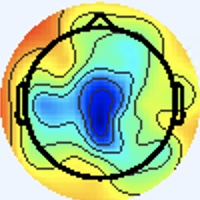

Values plotted in this chart, from the file beside it:
[238 245 255], [238 245 255], [238 245 255], [238 245 255], [238 245 255], [238 245 255], [238 245 255], [238 245 255], [238 245 255], [238 245 255], [238 245 255], [238 245 255], [238 245 255], [238 245 255], [238 245 255], [238 245 255], [238 245 255], [238 245 255], [238 245 255], [238 245 255], [238 245 255], [238 245 255], [238 245 255], [238 245 255]
[238 245 255], [238 245 255], [238 245 255], [238 245 255], [238 245 255], [238 245 255], [238 245 255], [238 245 255], [238 245 255], [238 245 255], [238 245 255], [238 245 255], [238 245 255], [238 245 255], [238 245 255], [238 245 255], [238 245 255], [238 245 255], [238 245 255], [238 245 255], [238 245 255], [238 245 255], [238 245 255], [238 245 255]
[238 245 255], [238 245 255], [238 245 255], [238 245 255], [238 245 255], [238 245 255], [238 245 255], [238 245 255], [238 245 255], [238 245 255], [238 245 255], [238 245 255], [238 245 255], [238 245 255], [238 245 255], [238 245 255], [238 245 255], [238 245 255], [238 245 255], [238 245 255], [238 245 255], [238 245 255], [238 245 255], [238 245 255]
[238 245 255], [238 245 255], [238 245 255], [238 245 255], [238 245 255], [238 245 255], [238 245 255], [238 245 255], [238 245 255], [238 245 255], [238 245 255], [238 245 255], [238 245 255], [238 245 255], [238 245 255], [238 245 255], [238 245 255], [238 245 255], [238 245 255], [238 245 255], [238 245 255], [238 245 255], [238 245 255], [238 245 255]
[238 245 255], [238 245 255], [238 245 255], [238 245 255], [238 245 255], [238 245 255], [238 245 255], [238 245 255], [238 245 255], [238 245 255], [238 245 255], [238 245 255], [238 245 255], [238 245 255], [238 245 255], [238 245 255], [238 245 255], [238 245 255], [238 245 255], [238 245 255], [238 245 255], [238 245 255], [238 245 255], [238 245 255]
[238 245 255], [238 245 255], [238 245 255], [238 245 255], [238 245 255], [238 245 255], [238 245 255], [238 245 255], [238 245 255], [238 245 255], [238 245 255], [238 245 255], [238 245 255], [238 245 255], [238 245 255], [238 245 255], [238 245 255], [238 245 255], [238 245 255], [238 245 255], [238 245 255], [238 245 255], [238 245 255], [238 245 255]
[238 245 255], [238 245 255], [238 245 255], [238 245 255], [238 245 255], [238 245 255], [238 245 255], [238 245 255], [238 245 255], [238 245 255], [238 245 255], [238 245 255], [238 245 255], [238 245 255], [238 245 255], [238 245 255], [238 245 255], [238 245 255], [238 245 255], [238 245 255], [238 245 255], [238 245 255], [238 245 255], [238 245 255]
[238 245 255], [238 245 255], [238 245 255], [238 245 255], [238 245 255], [238 245 255], [238 245 255], [238 245 255], [238 245 255], [238 245 255], [238 245 255], [238 245 255], [238 245 255], [238 245 255], [238 245 255], [238 245 255], [238 245 255], [238 245 255], [238 245 255], [238 245 255], [238 245 255], [238 245 255], [238 245 255], [238 245 255]
[238 245 255], [238 245 255], [238 245 255], [238 245 255], [238 245 255], [238 245 255], [238 245 255], [238 245 255], [238 245 255], [238 245 255], [238 245 255], [238 245 255], [238 245 255], [238 245 255], [238 245 255], [238 245 255], [238 245 255], [238 245 255], [238 245 255], [238 245 255], [238 245 255], [238 245 255], [238 245 255], [238 245 255]
[238 245 255], [238 245 255], [238 245 255], [238 245 255], [238 245 255], [238 245 255], [238 245 255], [238 245 255], [238 245 255], [238 245 255], [238 245 255], [238 245 255], [238 245 255], [238 245 255], [238 245 255], [238 245 255], [238 245 255], [238 245 255], [238 245 255], [238 245 255], [238 245 255], [238 245 255], [238 245 255], [238 245 255]
[238 245 255], [238 245 255], [238 245 255], [238 245 255], [238 245 255], [238 245 255], [238 245 255], [238 245 255], [238 245 255], [238 245 255], [238 245 255], [238 245 255], [238 245 255], [238 245 255], [238 245 255], [238 245 255], [238 245 255], [238 245 255], [238 245 255], [238 245 255], [238 245 255], [238 245 255], [238 245 255], [238 245 255]
[238 245 255], [238 245 255], [238 245 255], [238 245 255], [238 245 255], [238 245 255], [238 245 255], [238 245 255], [238 245 255], [238 245 255], [238 245 255], [238 245 255], [238 245 255], [238 245 255], [238 245 255], [238 245 255], [238 245 255], [238 245 255], [238 245 255], [238 245 255], [238 245 255], [238 245 255], [238 245 255], [238 245 255]
[238 245 255], [238 245 255], [238 245 255], [238 245 255], [238 245 255], [238 245 255], [238 245 255], [238 245 255], [238 245 255], [238 245 255], [238 245 255], [238 245 255], [238 245 255], [238 245 255], [238 245 255], [238 245 255], [238 245 255], [238 245 255], [238 245 255], [238 245 255], [238 245 255], [238 245 255], [238 245 255], [238 245 255]
[238 245 255], [238 245 255], [238 245 255], [238 245 255], [238 245 255], [238 245 255], [238 245 255], [238 245 255], [238 245 255], [238 245 255], [238 245 255], [238 245 255], [238 245 255], [238 245 255], [238 245 255], [238 245 255], [238 245 255], [238 245 255], [238 245 255], [238 245 255], [238 245 255], [238 245 255], [238 245 255], [238 245 255]
[238 245 255], [238 245 255], [238 245 255], [238 245 255], [238 245 255], [238 245 255], [238 245 255], [238 245 255], [238 245 255], [238 245 255], [238 245 255], [238 245 255], [238 245 255], [238 245 255], [238 245 255], [238 245 255], [238 245 255], [238 245 255], [238 245 255], [238 245 255], [238 245 255], [238 245 255], [238 245 255], [238 245 255]
[238 245 255], [238 245 255], [238 245 255], [238 245 255], [238 245 255], [238 245 255], [238 245 255], [238 245 255], [238 245 255], [238 245 255], [238 245 255], [238 245 255], [238 245 255], [238 245 255], [238 245 255], [238 245 255], [238 245 253], [238 245 253], [238 245 255], [238 245 255], [238 245 255], [238 245 255], [238 245 255], [240 244 255]
[238 245 255], [238 245 255], [238 245 255], [238 245 255], [238 245 255], [238 245 255], [238 245 255], [238 245 255], [238 245 255], [238 245 255], [238 245 255], [238 245 255], [238 245 255], [238 245 255], [238 245 255], [238 245 253], [238 246 249], [238 245 251], [240 244 255], [238 244 255], [237 245 255], [237 246 255], [240 244 253], [241 244 253]
[238 245 255], [238 245 255], [238 245 255], [238 245 255], [238 245 255], [238 245 255], [238 245 255], [238 245 255], [238 245 255], [238 245 255], [238 245 255], [238 245 255], [238 245 255], [238 245 255], [238 245 255], [238 245 253], [238 245 251], [240 245 251], [241 243 255], [240 243 255], [237 245 255], [237 246 255], [240 244 253], [241 244 253]
[238 245 255], [238 245 255], [238 245 255], [238 245 255], [238 245 255], [238 245 255], [238 245 255], [238 245 255], [238 245 255], [238 245 255], [238 245 255], [238 245 255], [238 245 255], [238 245 255], [238 245 255], [238 245 255], [240 244 255], [241 243 255], [244 241 255], [243 242 255], [240 243 255], [238 245 255], [238 245 253], [238 245 253]
[238 245 255], [238 245 255], [238 245 255], [238 245 255], [238 245 255], [238 245 255], [238 245 255], [238 245 255], [238 245 255], [238 245 255], [238 245 255], [238 245 255], [238 245 255], [238 245 255], [238 245 255], [238 245 255], [238 244 255], [240 243 255], [243 242 255], [243 242 255], [238 244 255], [237 246 255], [237 246 253], [237 246 253]
[238 245 255], [238 245 255], [238 245 255], [238 245 255], [238 245 255], [238 245 255], [238 245 255], [238 245 255], [238 245 255], [238 245 255], [238 245 255], [238 245 255], [238 245 255], [238 245 255], [238 245 255], [238 245 255], [237 245 255], [237 245 255], [240 243 255], [238 244 255], [236 246 255], [234 247 253], [234 247 253], [236 247 253]
[238 245 255], [238 245 255], [238 245 255], [238 245 255], [238 245 255], [238 245 255], [238 245 255], [238 245 255], [238 245 255], [238 245 255], [238 245 255], [238 245 255], [238 245 255], [238 245 255], [238 245 255], [238 245 255], [237 246 255], [237 246 255], [238 245 255], [237 246 255], [234 247 253], [233 248 253], [234 247 253], [237 246 255]
[238 245 255], [238 245 255], [238 245 255], [238 245 255], [238 245 255], [238 245 255], [238 245 255], [238 245 255], [238 245 255], [238 245 255], [238 245 255], [238 245 255], [238 245 255], [238 245 255], [238 245 255], [238 245 255], [240 244 253], [240 244 253], [238 245 253], [237 246 253], [234 247 253], [234 247 253], [237 246 255], [238 244 255]
[238 245 255], [238 245 255], [238 245 255], [238 245 255], [238 245 255], [238 245 255], [238 245 255], [238 245 255], [238 245 255], [238 245 255], [238 245 255], [238 245 255], [238 245 255], [238 245 255], [238 245 255], [240 244 255], [241 244 253], [241 244 253], [238 245 253], [237 246 253], [237 246 255], [237 246 255], [238 244 255], [240 244 255]
[238 245 255], [238 245 255], [238 245 255], [238 245 255], [238 245 255], [238 245 255], [238 245 255], [238 245 255], [238 245 255], [238 245 255], [238 245 255], [238 245 255], [238 245 255], [238 245 255], [238 245 255], [240 244 255], [241 243 255], [241 243 255], [238 245 255], [238 245 255], [240 244 255], [241 243 255], [241 243 255], [241 243 255]
[238 245 255], [238 245 255], [238 245 255], [238 245 255], [238 245 255], [238 245 255], [238 245 255], [238 245 255], [238 245 255], [238 245 255], [238 245 255], [238 245 255], [238 245 255], [238 245 255], [238 245 255], [238 245 255], [238 245 255], [238 245 255], [238 244 255], [238 244 255], [241 243 255], [243 242 255], [241 243 255], [240 244 255]
[238 245 255], [238 245 255], [238 245 255], [238 245 255], [238 245 255], [238 245 255], [238 245 255], [238 245 255], [238 245 255], [238 245 255], [238 245 255], [238 245 255], [238 245 255], [238 245 255], [238 245 255], [237 246 255], [236 246 255], [236 246 255], [236 246 255], [237 245 255], [240 243 255], [241 243 255], [240 244 255], [238 245 253]
[238 245 255], [238 245 255], [238 245 255], [238 245 255], [238 245 255], [238 245 255], [238 245 255], [238 245 255], [238 245 255], [238 245 255], [238 245 255], [238 245 255], [238 245 255], [238 245 255], [238 245 255], [237 246 255], [236 246 255], [234 247 255], [237 246 255], [238 244 255], [240 244 255], [240 244 255], [237 246 253], [237 246 253]
[238 245 255], [238 245 255], [238 245 255], [238 245 255], [238 245 255], [238 245 255], [238 245 255], [238 245 255], [238 245 255], [238 245 255], [238 245 255], [238 245 255], [238 245 255], [238 245 255], [238 245 255], [238 245 255], [237 246 253], [237 246 253], [240 244 253], [240 244 255], [240 244 255], [238 245 255], [236 247 253], [236 247 251]
[238 245 255], [238 245 255], [238 245 255], [238 245 255], [238 245 255], [238 245 255], [238 245 255], [238 245 255], [238 245 255], [238 245 255], [238 245 255], [238 245 255], [238 245 255], [238 245 255], [238 245 255], [238 245 255], [238 245 253], [238 245 253], [241 244 253], [241 243 255], [240 244 255], [238 245 255], [236 247 253], [236 247 251]
[238 245 255], [238 245 255], [238 245 255], [238 245 255], [238 245 255], [238 245 255], [238 245 255], [238 245 255], [238 245 255], [238 245 255], [238 245 255], [238 245 255], [238 245 255], [238 245 255], [238 245 255], [238 245 255], [237 246 255], [238 245 255], [241 243 255], [241 243 255], [240 244 255], [238 244 255], [236 247 253], [236 247 253]
[238 245 255], [238 245 255], [238 245 255], [238 245 255], [238 245 255], [238 245 255], [238 245 255], [238 245 255], [238 245 255], [238 245 255], [238 245 255], [238 245 255], [238 245 255], [238 245 255], [238 245 255], [238 245 255], [237 245 255], [238 244 255], [240 244 255], [241 243 255], [240 243 255], [237 245 255], [237 246 255], [237 246 251]
[238 245 255], [238 245 255], [238 245 255], [238 245 255], [238 245 255], [238 245 255], [238 245 255], [238 245 255], [238 245 255], [238 245 255], [238 245 255], [238 245 255], [238 245 255], [238 245 255], [238 245 255], [238 245 255], [237 244 254], [237 244 254], [241 245 254], [239 246 255], [236 244 255], [235 245 255], [238 245 253], [238 246 249]
[238 245 255], [238 245 255], [238 245 255], [238 245 255], [238 245 255], [238 245 255], [238 245 255], [238 245 255], [238 245 255], [238 245 255], [238 245 255], [238 245 255], [238 245 255], [238 245 255], [238 245 255], [238 245 255], [241 245 255], [239 246 255], [238 245 253], [236 245 252], [236 246 255], [238 246 255], [238 245 251], [241 245 248]
[238 245 255], [238 245 255], [238 245 255], [238 245 255], [238 245 255], [238 245 255], [238 245 255], [238 245 255], [238 245 255], [238 245 255], [238 245 255], [238 245 255], [238 245 255], [238 245 255], [238 245 255], [238 245 255], [236 242 254], [239 245 255], [237 248 254], [235 246 250], [236 245 250], [238 245 251], [241 246 250], [243 244 246]
[238 245 255], [238 245 255], [238 245 255], [238 245 255], [238 245 255], [238 245 255], [238 245 255], [238 245 255], [238 245 255], [238 245 255], [238 245 255], [238 245 255], [238 245 255], [238 245 255], [238 245 255], [238 245 255], [237 243 255], [237 245 255], [236 246 255], [237 246 253], [239 244 250], [243 246 251], [246 250 253], [249 241 238]
[238 245 255], [238 245 255], [238 245 255], [238 245 255], [238 245 255], [238 245 255], [238 245 255], [238 245 255], [238 245 255], [238 245 255], [238 245 255], [238 245 255], [238 245 255], [238 245 255], [238 245 255], [238 245 255], [238 246 255], [236 244 255], [237 245 255], [240 246 255], [240 242 254], [246 245 253], [246 246 248], [250 223 214]
[238 245 255], [238 245 255], [238 245 255], [238 245 255], [238 245 255], [238 245 255], [238 245 255], [238 245 255], [238 245 255], [238 245 255], [238 245 255], [238 245 255], [238 245 255], [238 245 255], [238 245 255], [238 245 255], [237 245 255], [236 244 255], [240 244 255], [243 245 255], [238 240 253], [246 245 253], [254 248 250], [255 223 212]
[238 245 255], [238 245 255], [238 245 255], [238 245 255], [238 245 255], [238 245 255], [238 245 255], [238 245 255], [238 245 255], [238 245 255], [238 245 255], [238 245 255], [238 245 255], [238 245 255], [238 245 255], [238 245 255], [237 246 253], [240 247 255], [240 243 250], [242 242 252], [239 243 252], [247 247 255], [255 246 250], [255 221 212]
[238 245 255], [238 245 255], [238 245 255], [238 245 255], [238 245 255], [238 245 255], [238 245 255], [238 245 255], [238 245 255], [238 245 255], [238 245 255], [238 245 255], [238 245 255], [238 245 255], [238 245 255], [238 245 255], [235 244 251], [240 247 255], [239 242 249], [245 246 251], [250 251 255], [251 241 240], [246 213 206], [240 173 154]
[238 245 255], [238 245 255], [238 245 255], [238 245 255], [238 245 255], [238 245 255], [238 245 255], [238 245 255], [238 245 255], [238 245 255], [238 245 255], [238 245 255], [238 245 255], [238 245 255], [238 245 255], [238 245 255], [237 243 255], [237 245 255], [238 247 255], [240 243 248], [255 250 245], [255 228 211], [224 150 121], [211 108  67]
[238 245 255], [238 245 255], [238 245 255], [238 245 255], [238 245 255], [238 245 255], [238 245 255], [238 245 255], [238 245 255], [238 245 255], [238 245 255], [238 245 255], [238 245 255], [238 245 255], [238 245 255], [238 245 255], [240 244 255], [242 246 255], [242 249 255], [251 246 243], [251 218 201], [238 173 143], [222 121  75], [220  97  40]
[238 245 255], [238 245 255], [238 245 255], [238 245 255], [238 245 255], [238 245 255], [238 245 255], [238 245 255], [238 245 255], [238 245 255], [238 245 255], [238 245 255], [238 245 255], [238 245 255], [238 245 255], [240 244 255], [242 245 254], [245 244 250], [255 251 248], [255 228 214], [224 153 121], [209 111  64], [226 111  54], [232 108  44]
[238 245 255], [238 245 255], [238 245 255], [238 245 255], [238 245 255], [238 245 255], [238 245 255], [238 245 255], [238 245 255], [238 245 255], [238 245 255], [238 245 255], [238 245 255], [238 245 255], [238 245 255], [240 244 253], [247 247 255], [247 237 236], [242 214 200], [232 175 146], [220 121  79], [220  99  44], [228 104  40], [236 113  45]
[238 245 255], [238 245 255], [238 245 255], [238 245 255], [238 245 255], [238 245 255], [238 245 255], [238 245 255], [238 245 255], [238 245 255], [238 245 255], [238 245 255], [238 245 255], [238 245 255], [238 245 255], [241 245 254], [252 251 255], [246 224 213], [219 156 123], [207 112  66], [221 103  53], [232 103  46], [232 104  41], [236 113  45]
[238 245 255], [238 245 255], [238 245 255], [238 245 255], [238 245 255], [238 245 255], [238 245 255], [238 245 255], [238 245 255], [238 245 255], [238 245 255], [238 245 255], [238 245 255], [239 246 255], [239 246 255], [242 245 252], [251 249 250], [255 225 210], [225 144  99], [213 100  42], [225 100  44], [235 105  45], [238 110  45], [235 114  43]
[238 245 255], [238 245 255], [238 245 255], [238 245 255], [238 245 255], [238 245 255], [238 245 255], [238 245 255], [238 245 255], [238 245 255], [238 245 255], [238 245 255], [238 245 255], [239 246 255], [240 247 255], [243 246 251], [252 247 244], [255 229 208], [233 151 101], [221 109  45], [230 110  47], [237 114  47], [238 117  46], [242 126  51]
[240 244 255], [238 245 255], [238 245 255], [238 245 255], [238 245 255], [238 245 255], [238 244 255], [238 245 255], [240 244 253], [240 244 253], [238 245 255], [238 245 255], [239 246 254], [241 246 252], [245 245 253], [252 244 242], [247 221 206], [238 185 151], [229 140  80], [230 122  50], [232 118  48], [237 120  50], [239 123  48], [240 129  50]
[241 243 255], [240 244 255], [238 244 255], [238 244 255], [238 244 255], [240 244 255], [238 244 255], [240 244 255], [242 245 252], [240 243 250], [237 246 255], [234 243 252], [241 246 250], [245 245 247], [255 247 248], [255 230 219], [226 162 124], [213 127  68], [226 125  55], [239 131  56], [235 124  52], [238 126  52], [239 129  52], [239 134  51]
[240 244 255], [240 244 255], [238 245 255], [238 245 255], [238 244 255], [238 244 255], [238 244 255], [238 245 255], [242 245 252], [241 244 249], [238 247 254], [237 246 253], [246 251 255], [247 239 237], [239 209 198], [239 179 151], [224 130  78], [221 112  43], [226 120  44], [235 129  51], [236 129  51], [238 131  53], [240 133  53], [242 137  54]
[236 247 251], [236 247 251], [237 246 251], [238 245 251], [238 245 255], [237 246 255], [237 245 255], [237 246 255], [239 244 250], [240 245 251], [238 245 251], [238 245 251], [244 251 255], [245 228 220], [221 156 126], [209 113  65], [225 110  53], [232 115  48], [235 125  50], [237 132  51], [238 131  49], [235 128  46], [238 128  49], [242 135  53]
[234 248 251], [236 247 251], [237 246 251], [238 245 251], [238 245 253], [237 246 253], [236 246 255], [237 246 253], [237 244 252], [242 246 255], [239 246 254], [240 245 251], [246 250 253], [252 226 211], [223 140  96], [214 100  38], [230 111  45], [240 122  52], [238 128  51], [237 132  49], [239 135  48], [237 133  44], [242 136  52], [243 143  57]
[237 246 255], [237 246 255], [238 245 255], [238 245 255], [238 245 253], [238 245 251], [237 246 253], [237 246 253], [239 245 255], [238 244 255], [237 243 255], [243 246 253], [253 248 244], [255 229 204], [237 149  99], [226 113  45], [232 119  43], [239 128  47], [238 133  52], [240 138  53], [241 140  48], [240 142  45], [245 148  51], [239 151  54]
[238 244 255], [238 244 255], [238 244 255], [238 244 255], [240 244 255], [240 244 253], [237 246 253], [237 246 253], [237 243 255], [238 244 255], [242 246 255], [244 240 241], [238 215 197], [241 188 148], [231 135  77], [228 114  43], [233 123  44], [237 132  49], [241 139  55], [242 142  56], [238 141  47], [238 144  48], [244 158  59], [237 161  67]
[238 245 255], [238 244 255], [237 244 255], [238 244 255], [241 243 255], [241 243 255], [238 245 255], [237 246 255], [236 243 253], [242 246 255], [250 253 255], [246 229 221], [218 165 125], [211 127  67], [225 113  47], [235 117  45], [232 124  49], [233 130  51], [238 138  53], [238 140  53], [233 139  51], [235 147  57], [234 154  65], [218 152  74]
[240 244 253], [238 245 255], [238 244 255], [238 244 255], [240 243 255], [240 244 255], [237 246 255], [237 246 253], [240 247 255], [241 244 251], [251 249 252], [253 226 209], [226 155 101], [215 114  42], [230 116  43], [236 120  45], [236 129  51], [234 133  51], [239 141  54], [240 146  58], [239 151  62], [226 150  64], [194 131  54], [156 107  41]
[242 245 254], [240 243 252], [238 245 255], [238 245 255], [236 245 254], [238 247 255], [236 247 253], [235 246 252], [238 249 255], [241 244 249], [255 249 247], [255 227 203], [238 162 104], [227 127  51], [229 123  47], [236 129  49], [239 134  51], [240 140  54], [242 149  56], [241 154  61], [241 162  70], [211 148  68], [117  77  18], [87 56  0]
[242 245 254], [240 243 252], [240 245 251], [238 245 253], [237 246 255], [237 246 255], [236 247 253], [236 247 251], [238 247 252], [243 239 238], [243 216 199], [242 188 150], [233 150  84], [230 130  52], [232 129  50], [239 137  55], [240 139  51], [243 148  56], [247 160  65], [237 162  69], [195 133  48], [155 107  33], [119  87  26], [127  98  30]
[240 244 253], [240 244 253], [237 244 252], [238 245 255], [239 245 255], [237 243 255], [240 244 253], [241 246 250], [246 252 252], [243 229 216], [223 170 130], [216 136  75], [226 132  58], [235 133  51], [237 135  53], [236 134  50], [247 148  57], [244 155  61], [247 173  78], [220 163  76], [120  81  16], [93 59  0], [170 129  47], [230 184  86]
[237 246 255], [238 247 255], [237 244 252], [238 245 255], [241 245 255], [240 242 254], [240 245 251], [243 247 250], [250 250 248], [252 230 209], [223 153 101], [213 117  43], [229 129  51], [237 135  53], [241 136  55], [240 140  55], [244 153  64], [236 159  69], [196 138  54], [160 116  41], [115  84  20], [126  92  21], [207 157  58], [250 197  81]
[233 247 255], [235 248 255], [236 245 254], [240 244 253], [242 245 252], [240 243 250], [241 246 250], [241 245 246], [253 248 244], [255 229 208], [236 156 103], [222 120  48], [236 135  57], [235 134  52], [235 133  51], [235 140  56], [233 155  70], [210 151  73], [118  79  20], [87 55  0], [167 126  47], [221 171  76], [238 182  71], [244 190  68]
... 139 more rows
